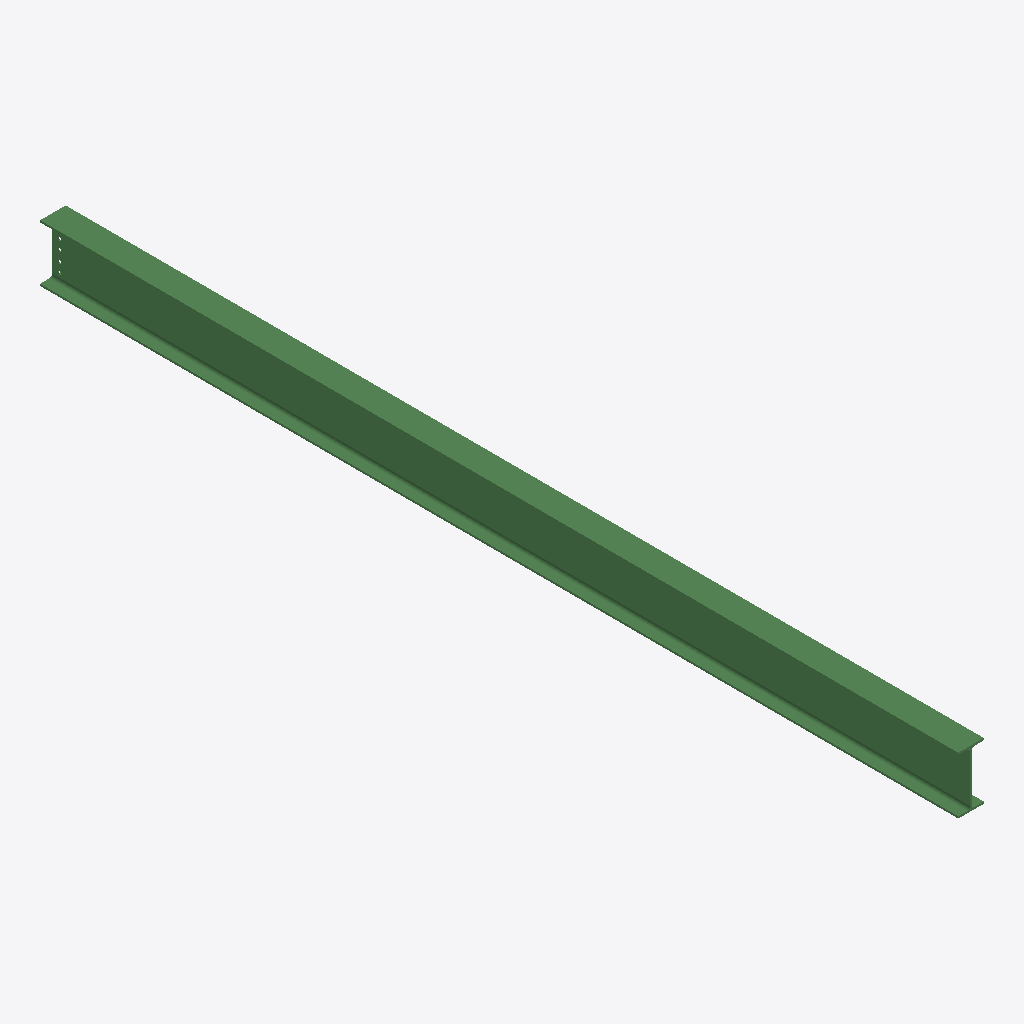
Isometric view of an IFC building model (IFC-SPF (STEP), schema IFC2X3, length unit millimetre), seen from the south-west, elements coloured by IFC class: 1 beam (green).
Extent 0.2 m × 6.5 m × 0.4 m (x, y, z). Storeys (1): Undefined at 0.00 m. Elements (1): 1 IfcBeam.

HEADER;
FILE_DESCRIPTION(('ViewDefinition[AISC_Steel_Detailing]','Option [BaseQuantities:Off]','Option [GridExport:On]','Option [Assemblies:Off]','Option [Bolts:On]','Option [Rebars:On]','Option [PourObjects:Off]','Option [Welds:On]','Option [SurfaceTreatments:On]','Option [LocationBy:0]','Option [ViewColors:Off]','Option [SectionedSpine:Off]','[2 more]'),'2;1');
FILE_NAME('b_1213_Qty_1.ifc','2026-05-16T11:53:16',('GIOVANNIPC\\gcorrea'),('Structural Designer'),'IFC Database version: Work','Tekla Structures 2020 Service Pack 5, IFC Export','');
FILE_SCHEMA(('IFC2X3'));
ENDSEC;
DATA;
#37=IFCPROJECT('2G7ZFDNE16yBDU14FA92Me',#5,'Proyecto',$,$,$,$,(#11),#36);
#39=IFCSITE('2xvEzEinjBTea80yOTcujY',#5,'Obra',$,$,#38,$,$,.ELEMENT.,$,$,$,$,$);
#41=IFCBUILDING('2IIUmHbhD2$BnwGfAvRdrH',#5,'Undefined',$,$,#40,$,$,.ELEMENT.,$,$,$);
#43=IFCBUILDINGSTOREY('29hdEUCErFze9E_VIAceOd',#5,'Undefined',$,$,#42,$,$,.ELEMENT.,0.0);
#67=IFCBEAM('2GVMai_PT3_xgMtuxYXg8q',#44,'BEAM','IPE400','IPE400',#48,#66,'ID907d692c-f997-43fb-ba96-df8ee286a234');
ENDSEC;
